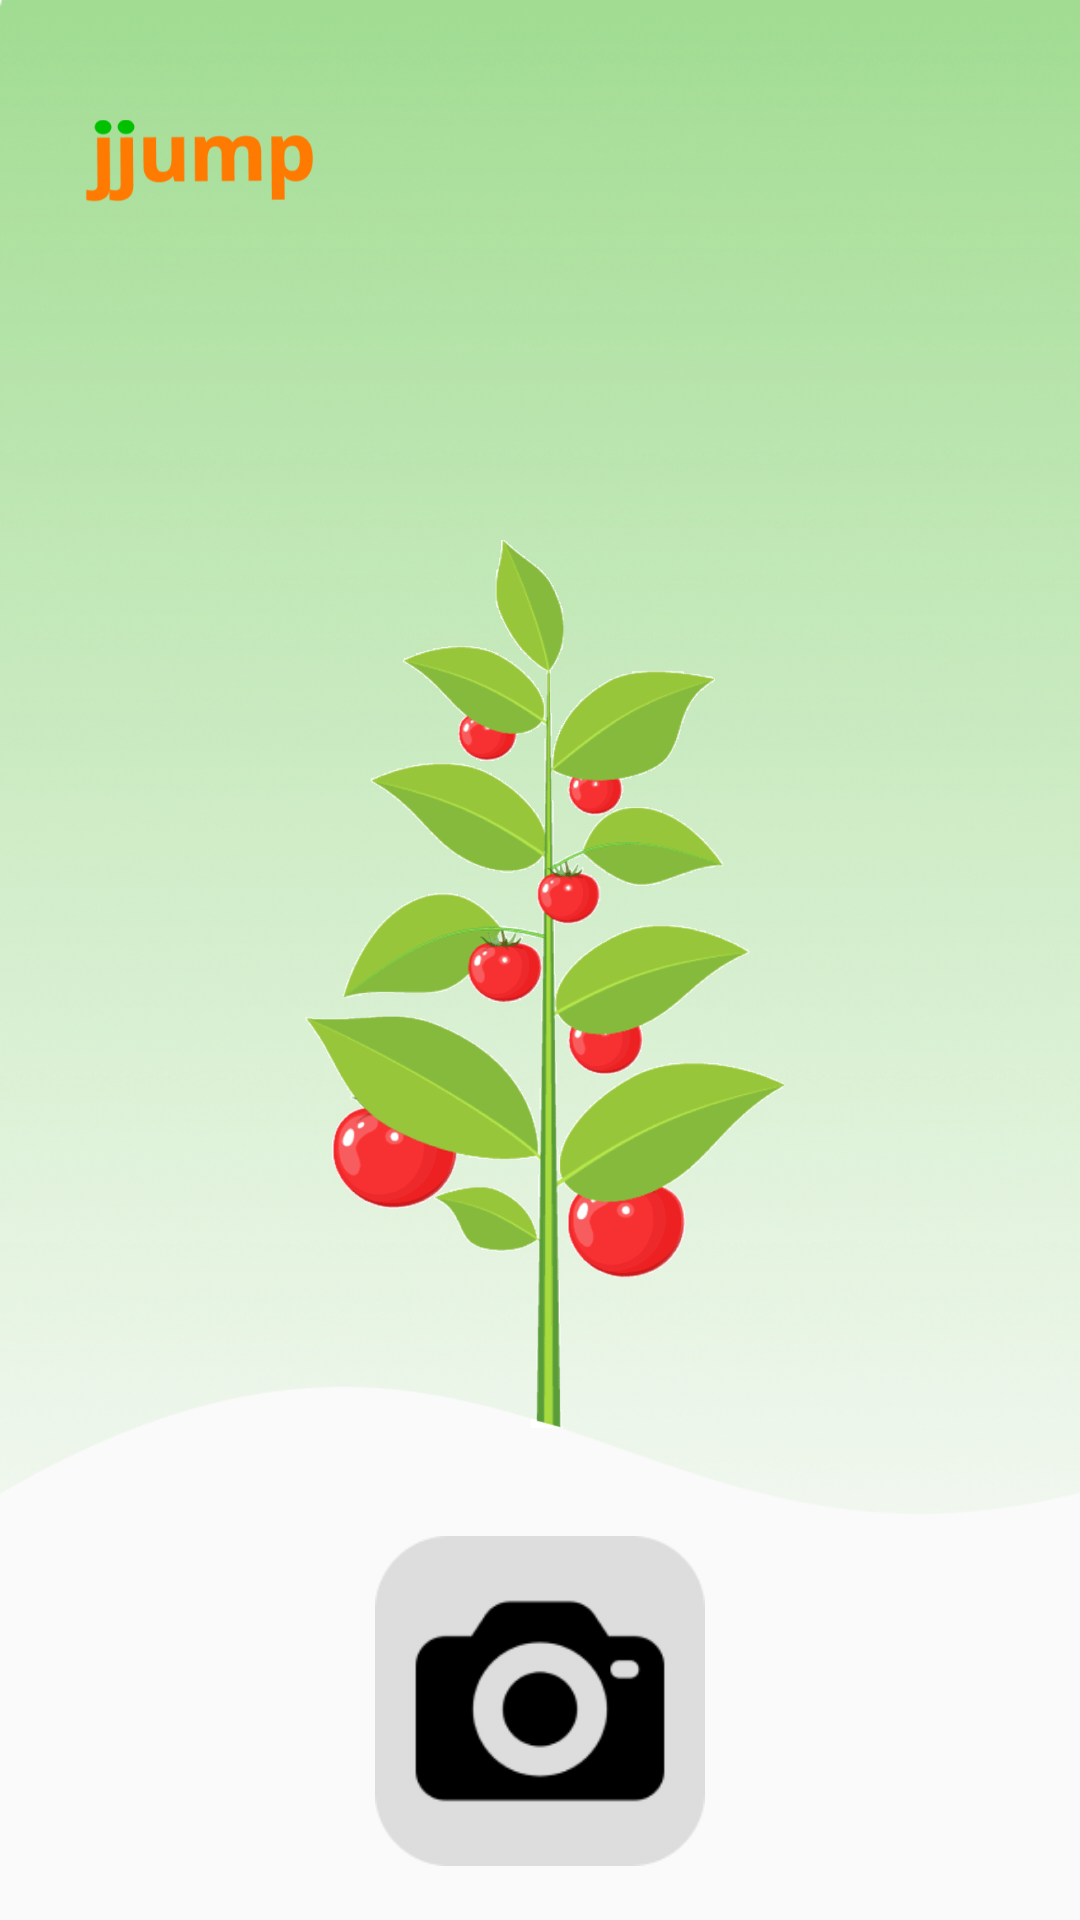

Android layout source for this screen:
<!-- AndroidManifest.xml: application theme AppTheme -->
<!-- res/layout/fragment_home.xml -->
<?xml version="1.0" encoding="utf-8"?>
<androidx.constraintlayout.widget.ConstraintLayout xmlns:android="http://schemas.android.com/apk/res/android"
    xmlns:tools="http://schemas.android.com/tools"
    android:layout_width="match_parent"
    android:layout_height="match_parent"
    xmlns:app="http://schemas.android.com/apk/res-auto">

    <ImageView
        android:id="@+id/backgroud_wave"
        android:scaleType="fitXY"
        android:layout_width="match_parent"
        android:layout_height="505dp"
        android:src="@drawable/bg_main_wave"
        app:layout_constraintLeft_toLeftOf="parent"
        app:layout_constraintRight_toRightOf="parent"
        app:layout_constraintTop_toTopOf="parent" />

    <ImageView
        android:id="@+id/ic_logo"
        android:layout_width="94dp"
        android:layout_height="28dp"
        android:layout_marginStart="20dp"
        android:layout_marginTop="40dp"
        android:src="@drawable/ic_logo"
        app:layout_constraintLeft_toLeftOf="parent"
        app:layout_constraintTop_toTopOf="parent" />
    <ImageView
        android:id="@+id/ic_tree1"
        android:layout_width="560dp"
        android:layout_height="560dp"
        android:src="@drawable/gif_tree1"
        android:layout_marginTop="142dp"
        android:visibility="invisible"
        app:layout_constraintHorizontal_bias="0.48"
        app:layout_constraintLeft_toLeftOf="parent"
        app:layout_constraintRight_toRightOf="parent"
        app:layout_constraintTop_toTopOf="@id/backgroud_wave" />
    <ImageView
        android:id="@+id/ic_tree2"
        android:layout_width="520dp"
        android:layout_height="520dp"
        android:src="@drawable/gif_tree2"
        android:visibility="invisible"
        android:layout_marginTop="94dp"
        app:layout_constraintLeft_toLeftOf="parent"
        app:layout_constraintRight_toRightOf="parent"
        app:layout_constraintTop_toTopOf="@id/backgroud_wave" />
    <ImageView
        android:id="@+id/ic_tree3"
        android:layout_width="440dp"
        android:layout_height="440dp"
        android:src="@drawable/gif_tree3"
        android:visibility="visible"
        android:layout_marginTop="108dp"
        app:layout_constraintLeft_toLeftOf="parent"
        app:layout_constraintRight_toRightOf="parent"
        app:layout_constraintTop_toTopOf="@id/backgroud_wave" />


    <ImageButton
        android:id="@+id/btn_camera"
        android:layout_width="110dp"
        android:layout_height="110dp"
        android:layout_marginTop="7dp"
        android:background="@android:color/transparent"
        android:scaleType="fitXY"
        android:src="@drawable/btn_camera"
        app:layout_constraintLeft_toLeftOf="parent"
        app:layout_constraintRight_toRightOf="parent"
        app:layout_constraintTop_toBottomOf="@id/backgroud_wave"/>

    <LinearLayout
        android:id="@+id/linearLayout"
        android:layout_width="match_parent"
        android:layout_height="wrap_content"
        android:layout_marginTop="15dp"
        android:orientation="horizontal"
        android:gravity="center_horizontal"
        app:layout_constraintLeft_toLeftOf="parent"
        app:layout_constraintRight_toRightOf="parent"
        app:layout_constraintTop_toBottomOf="@id/btn_camera">

        <TextView
            android:layout_width="wrap_content"
            android:layout_height="wrap_content"
            android:fontFamily="@font/cookierun_regular"
            android:text="카메라"
            android:textColor="#181818"
            android:textSize="20dp" />
        <TextView
            android:layout_width="wrap_content"
            android:layout_height="wrap_content"
            android:fontFamily="@font/cookierun_regular"
            android:text="를 통해 "
            android:textColor="#181818"
            android:textSize="17dp" />
        <TextView
            android:layout_width="wrap_content"
            android:layout_height="wrap_content"
            android:fontFamily="@font/cookierun_regular"
            android:text="재미있게"
            android:textColor="#181818"
            android:textSize="20dp" />
        <TextView
            android:layout_width="wrap_content"
            android:layout_height="wrap_content"
            android:fontFamily="@font/cookierun_regular"
            android:text=" 읽어 볼까요?"
            android:textColor="#181818"
            android:textSize="17dp" />

    </LinearLayout>


</androidx.constraintlayout.widget.ConstraintLayout>
<!-- resources referenced by this layout -->
<resources>
  <!-- drawable bg_main_wave: png bitmap (drawable-xxhdpi, 218711 bytes) -->
  <!-- drawable btn_camera: png bitmap (drawable-xxhdpi, 4626 bytes) -->
  <!-- drawable gif_tree1: gif bitmap (drawable-hdpi, 75165 bytes) -->
  <!-- drawable gif_tree2: gif bitmap (drawable-hdpi, 218009 bytes) -->
  <!-- drawable gif_tree3: gif bitmap (drawable-xxhdpi, 345266 bytes) -->
  <!-- drawable ic_logo: png bitmap (drawable-xxxhdpi, 4770 bytes) -->
  <style name="AppTheme" parent="Theme.AppCompat.Light.NoActionBar">
          <item name="colorPrimary">@color/colorPrimary</item>
          <item name="colorPrimaryDark">@color/colorPrimaryDark</item>
          <item name="colorAccent">@color/colorAccent</item>
          <item name="android:windowFullscreen">true</item>
          <item name="windowActionBar">false</item>
          <item name="windowNoTitle">true</item>
      </style>
  <color name="colorPrimary">#4CAF50</color>
  <color name="colorPrimaryDark">#388E3C</color>
  <color name="colorAccent">#00FFFFFF</color>
</resources>
